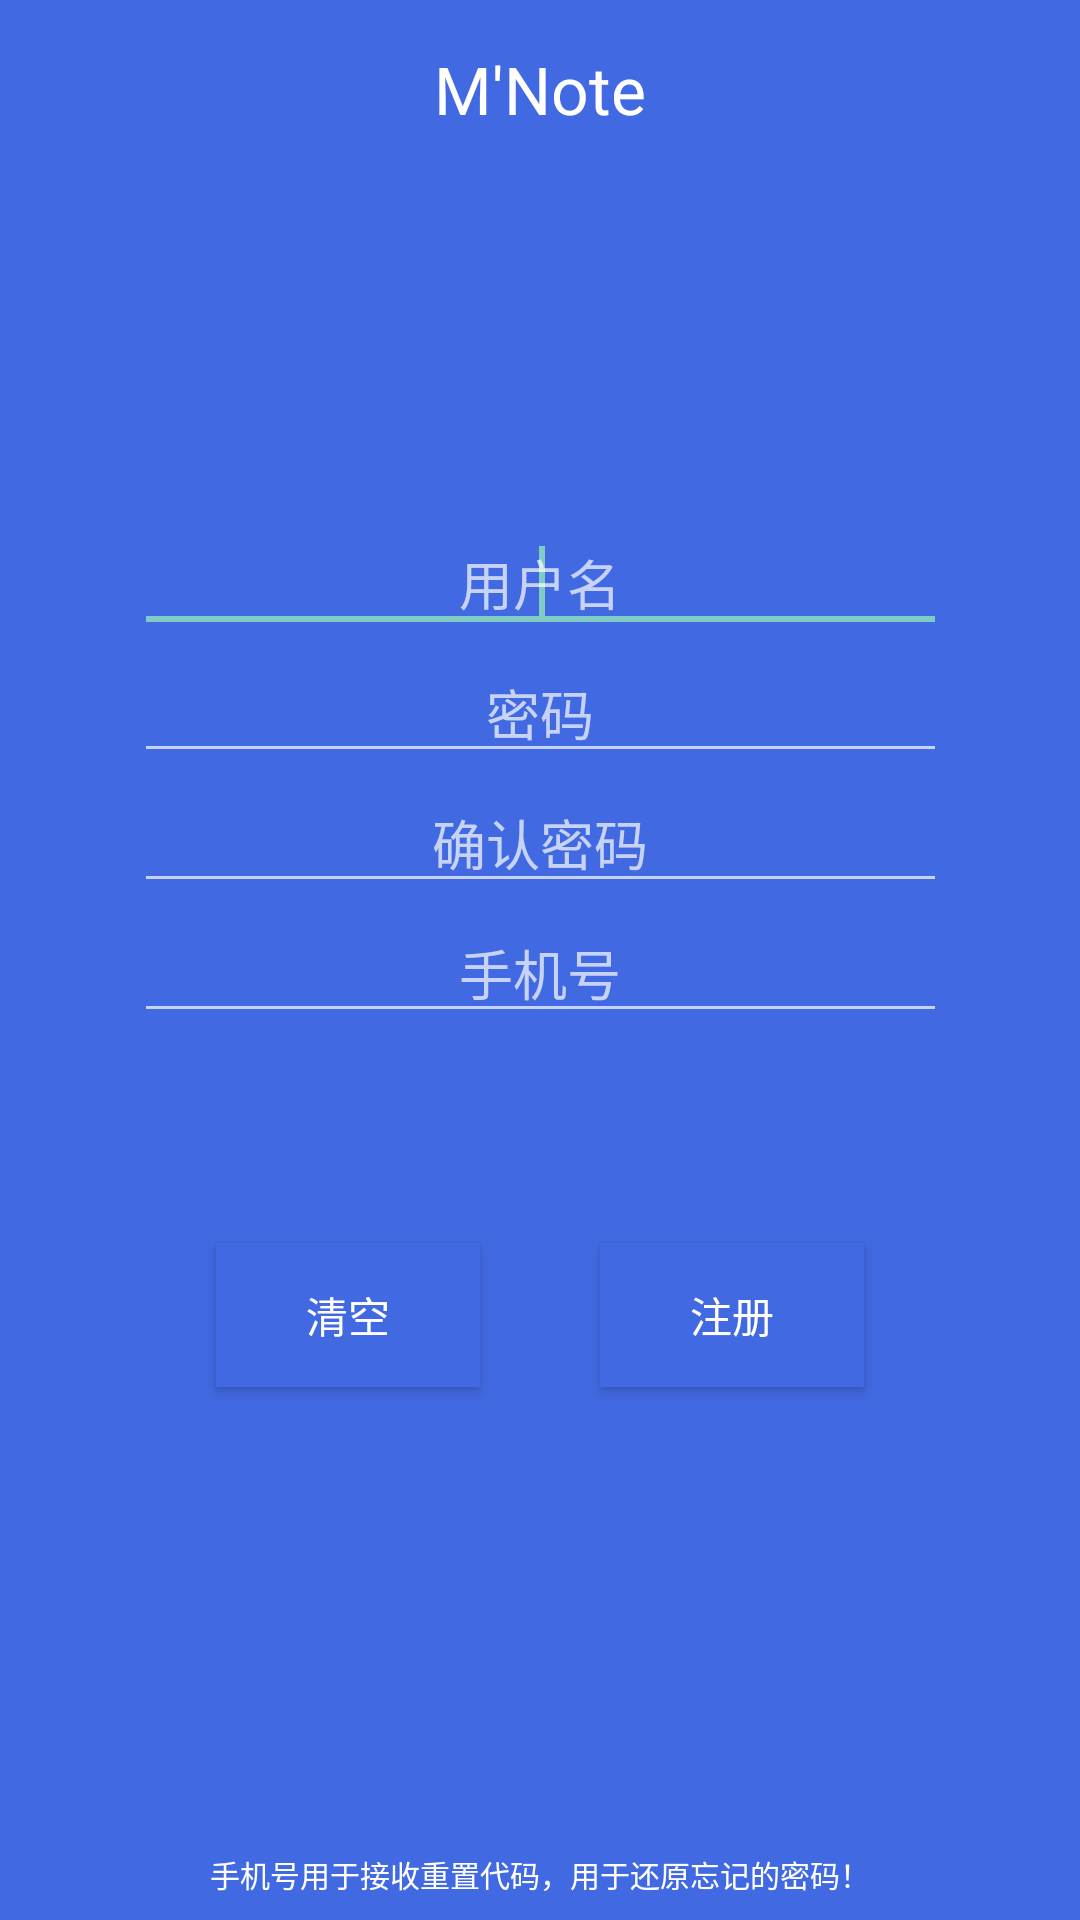

Here is an Android app screen rendered from its layout file. Give the layout XML and the strings, colors and styles it references.
<!-- AndroidManifest.xml: application theme Theme.AppCompat.NoActionBar -->
<!-- res/layout/activity_note__zc.xml -->
<?xml version="1.0" encoding="utf-8"?>
<android.support.constraint.ConstraintLayout xmlns:android="http://schemas.android.com/apk/res/android"
    xmlns:app="http://schemas.android.com/apk/res-auto"
    xmlns:tools="http://schemas.android.com/tools"
    android:layout_width="match_parent"
    android:layout_height="match_parent"
    android:background="#4169E1"
    tools:context=".Note_Zc">

    <TextView
        android:id="@+id/TextView01"
        android:layout_width="wrap_content"
        android:layout_height="wrap_content"
        android:layout_marginEnd="8dp"
        android:layout_marginStart="8dp"
        android:layout_marginTop="15dp"
        android:text="M&apos;Note"
        android:textAppearance="?android:attr/textAppearanceLarge"
        android:textColor="#ffffff"
        app:layout_constraintEnd_toEndOf="parent"
        app:layout_constraintStart_toStartOf="parent"
        app:layout_constraintTop_toTopOf="parent" />

    <LinearLayout
        android:id="@+id/linearLayout1"
        android:layout_width="271dp"
        android:layout_height="320dp"
        android:layout_centerHorizontal="true"
        android:layout_centerVertical="true"
        android:layout_marginBottom="8dp"
        android:layout_marginEnd="8dp"
        android:layout_marginStart="8dp"
        android:layout_marginTop="8dp"
        android:orientation="vertical"
        app:layout_constraintBottom_toTopOf="@+id/TextView02"
        app:layout_constraintEnd_toEndOf="parent"
        app:layout_constraintStart_toStartOf="parent"
        app:layout_constraintTop_toBottomOf="@+id/TextView01">

        <LinearLayout
            android:layout_width="match_parent"
            android:layout_height="wrap_content">

            <EditText
                android:id="@+id/editText1"
                android:layout_width="wrap_content"
                android:layout_height="wrap_content"
                android:layout_weight="1"
                android:ems="10"
                android:gravity="center"
                android:hint="用户名"
                android:singleLine="true">

                <requestFocus />
            </EditText>
        </LinearLayout>

        <LinearLayout
            android:layout_width="match_parent"
            android:layout_height="wrap_content">

            <EditText
                android:id="@+id/editText2"
                android:layout_width="wrap_content"
                android:layout_height="wrap_content"
                android:layout_weight="1"
                android:ems="10"
                android:gravity="center"
                android:hint="密码"
                android:inputType="textPassword"
                android:singleLine="true" />
        </LinearLayout>

        <LinearLayout
            android:layout_width="match_parent"
            android:layout_height="wrap_content">

            <EditText
                android:id="@+id/editText3"
                android:layout_width="wrap_content"
                android:layout_height="wrap_content"
                android:layout_weight="1"
                android:ems="10"
                android:gravity="center"
                android:hint="确认密码"
                android:inputType="textPassword"
                android:singleLine="true" />
        </LinearLayout>

        <LinearLayout
            android:layout_width="match_parent"
            android:layout_height="wrap_content">


            <EditText
                android:id="@+id/editText4"
                android:layout_width="wrap_content"
                android:layout_height="wrap_content"
                android:layout_weight="1"
                android:ems="10"
                android:gravity="center"
                android:hint="手机号"
                android:singleLine="true" />
        </LinearLayout>

        <LinearLayout
            android:layout_width="match_parent"
            android:layout_height="wrap_content"
            android:layout_marginTop="50dp"
            android:gravity="center">

            <Button
                android:id="@+id/button2"
                android:layout_width="wrap_content"
                android:layout_height="wrap_content"
                android:layout_margin="20dp"
                android:background="#4169E1"
                android:text="清空" />

            <Button
                android:id="@+id/button1"
                android:layout_width="wrap_content"
                android:layout_height="wrap_content"
                android:layout_margin="20dp"
                android:background="#4169E1"
                android:text="注册" />
        </LinearLayout>

    </LinearLayout>


    <TextView
        android:id="@+id/TextView02"
        android:layout_width="wrap_content"
        android:layout_height="wrap_content"
        android:layout_alignParentBottom="true"
        android:layout_centerHorizontal="true"
        android:layout_marginBottom="8dp"
        android:layout_marginEnd="8dp"
        android:layout_marginStart="8dp"
        android:text="手机号用于接收重置代码，用于还原忘记的密码！"
        android:textAlignment="center"
        android:textColor="#ffffff"
        android:textSize="10sp"
        app:layout_constraintBottom_toBottomOf="parent"
        app:layout_constraintEnd_toEndOf="parent"
        app:layout_constraintStart_toStartOf="parent" />


</android.support.constraint.ConstraintLayout>
<!-- resources referenced by this layout -->
<resources>

</resources>
